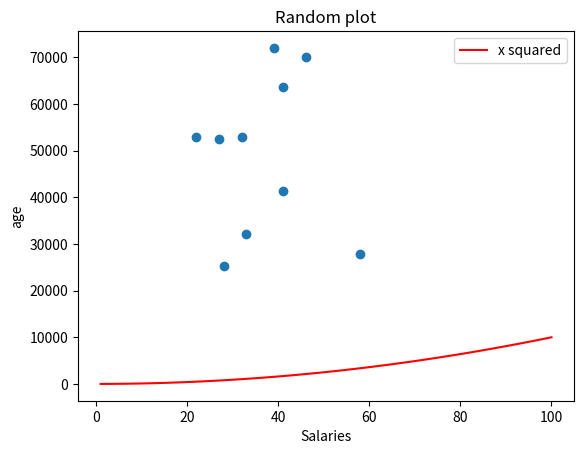

This figure's Python source:
# 8.1.9.legend.py
# Program that makes a list called ages that has the same number random values as salaries(range:21 to 65)
#Add a line to this plot that shows y=x²
# Make a scatter plot
# author Grainne Boyle

import numpy as np
import matplotlib.pyplot as plt

minSalary = 20000
maxSalary = 80000
numberofEntries = 10

np.random.seed(1)
salaries = np.random.randint(minSalary, maxSalary,numberofEntries)
ages = np.random.randint(low=21, high =65, size = numberofEntries) 
plt.scatter(ages,salaries) # this will be random
#plt.show() if you do this the program will halt here until the plot is closed

# add x squared
xpoints = np.array(range(1,101))
ypoints = xpoints * xpoints #multiply each entry by itself
plt.plot(xpoints,ypoints, color='r', label = "x squared")
plt.title('Random plot')
plt.xlabel("Salaries")
plt.ylabel("age")
plt.legend()

plt.show() # see how the axis have changed
